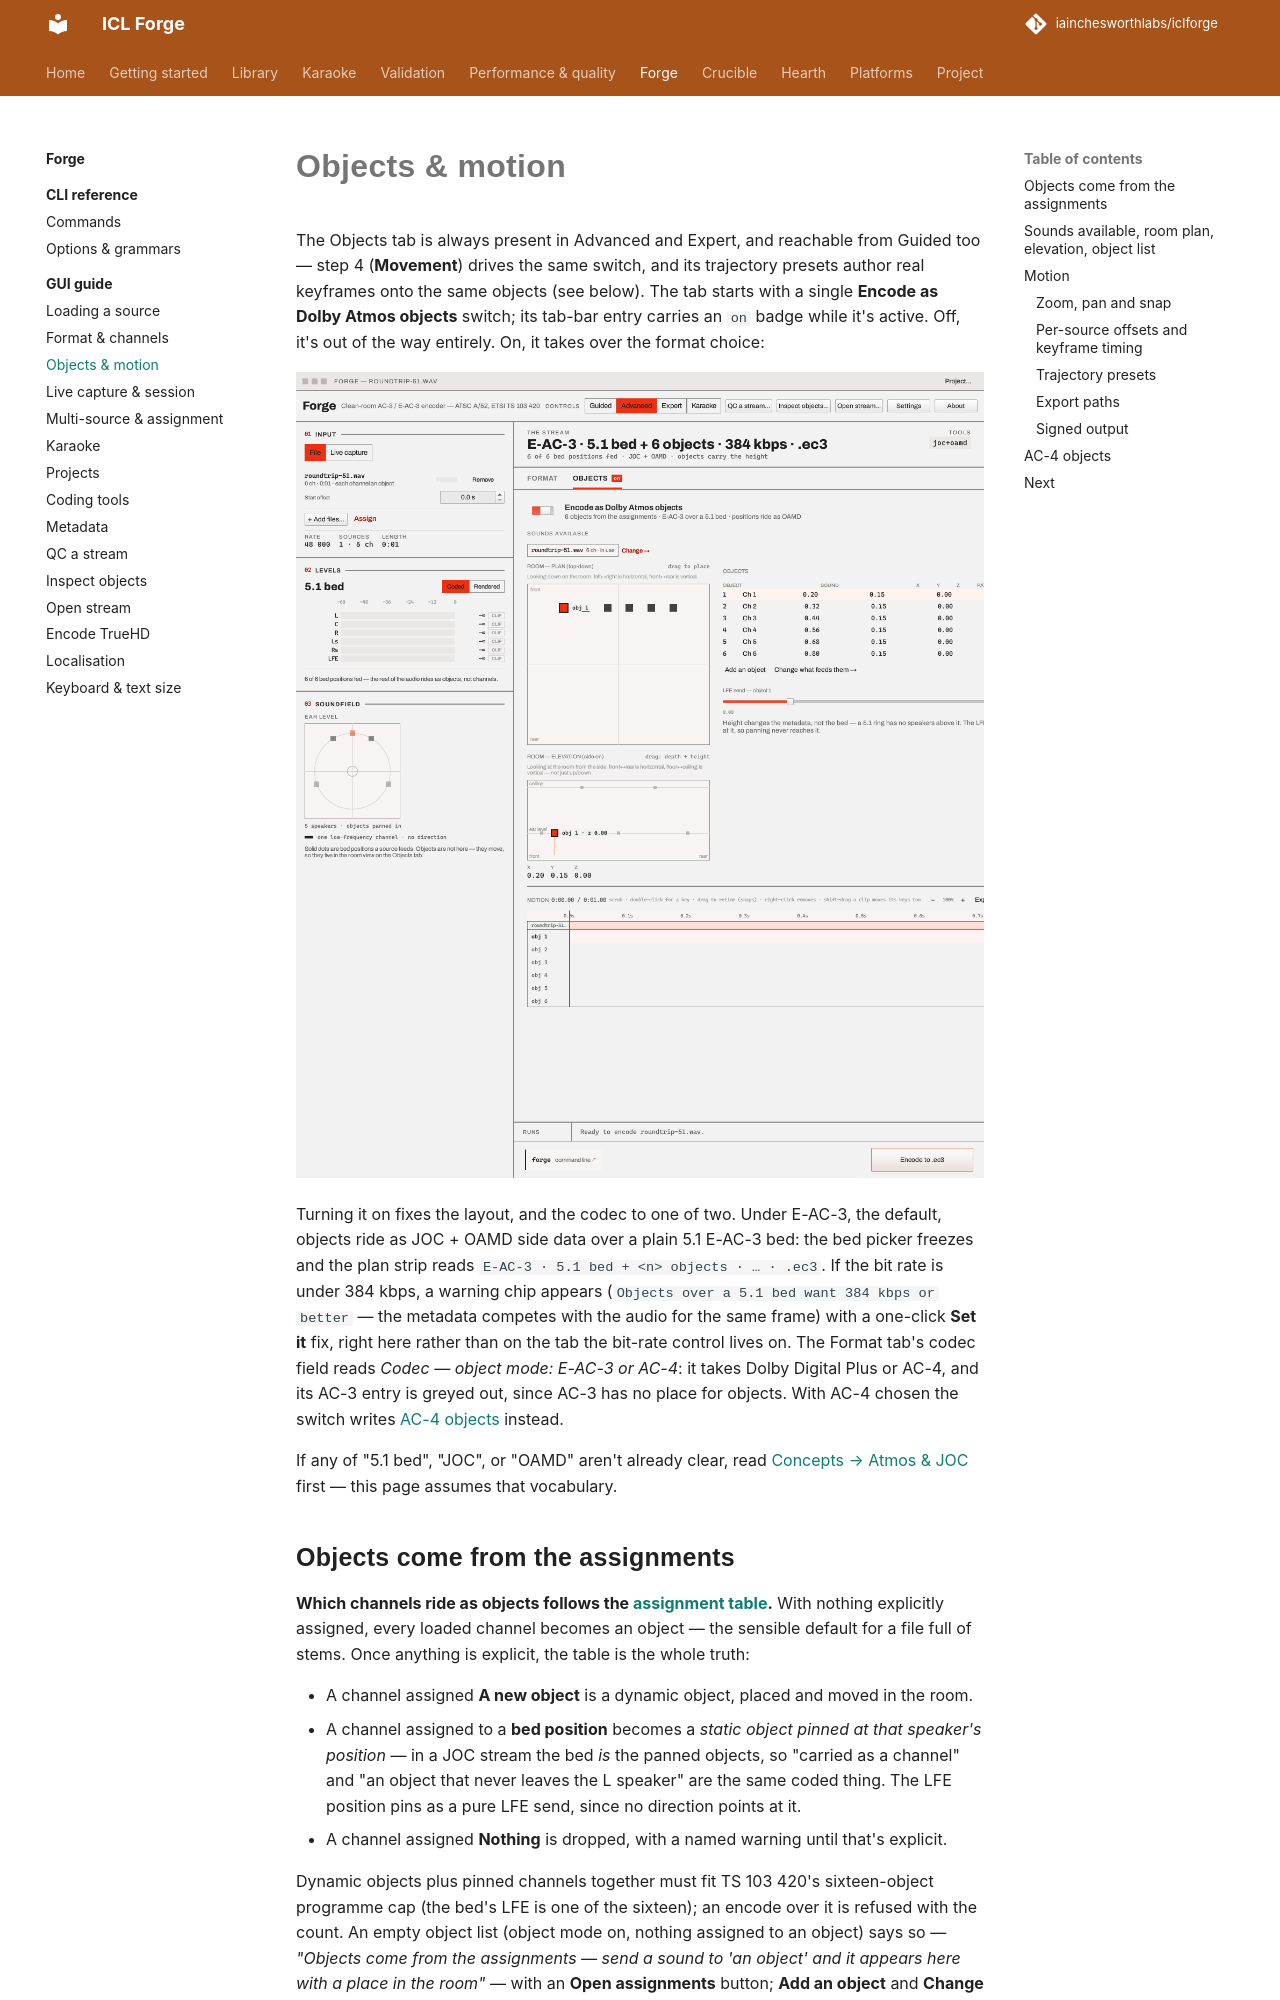

repository: iainchesworthlabs/iclforge · page: forge/gui/objects-and-motion/index.html · generator: mkdocs

# Objects & motion

The Objects tab is always present in Advanced and Expert, and reachable from Guided too — step 4
(**Movement**) drives the same switch, and its trajectory presets author real keyframes onto the
same objects (see below). The tab starts with a single **Encode as Dolby Atmos objects** switch;
its tab-bar entry carries an `on` badge while it's active. Off, it's out of the way entirely. On,
it takes over the format choice:

![Objects mode on: room plan and elevation, object list, motion timeline](screenshots/objects-tab.png)

Turning it on fixes the layout, and the codec to one of two. Under E-AC-3, the default, objects
ride as JOC + OAMD side data over a plain 5.1 E-AC-3 bed: the bed picker freezes and the plan
strip reads `E-AC-3 · 5.1 bed + <n> objects · … · .ec3`. If the bit rate is under 384 kbps, a
warning chip appears (`Objects over a 5.1 bed want 384 kbps or better` — the metadata competes
with the audio for the same frame) with a one-click **Set it** fix, right here rather than on
the tab the bit-rate control lives on. The Format tab's codec field reads *Codec — object mode:
E-AC-3 or AC-4*: it takes Dolby Digital Plus or AC-4, and its AC-3 entry is greyed out, since AC-3
has no place for objects. With AC-4 chosen the switch writes [AC-4 objects](#ac-4-objects)
instead.

If any of "5.1 bed", "JOC", or "OAMD" aren't already clear, read
[Concepts → Atmos & JOC](../../concepts/atmos-joc.md) first — this page assumes that vocabulary.

## Objects come from the assignments

**Which channels ride as objects follows the
[assignment table](source-assignment.md#assigning-channels).** With nothing explicitly assigned,
every loaded channel becomes an object — the sensible default for a file full of stems. Once
anything is explicit, the table is the whole truth:

- A channel assigned **A new object** is a dynamic object, placed and moved in the room.
- A channel assigned to a **bed position** becomes a *static object pinned at that speaker's
  position* — in a JOC stream the bed *is* the panned objects, so "carried as a channel" and "an
  object that never leaves the L speaker" are the same coded thing. The LFE position pins as a
  pure LFE send, since no direction points at it.
- A channel assigned **Nothing** is dropped, with a named warning until that's explicit.

Dynamic objects plus pinned channels together must fit TS 103 420's sixteen-object programme cap
(the bed's LFE is one of the sixteen); an encode over it is refused with the count. An empty
object list (object mode on, nothing assigned to an object) says so — *"Objects come from the
assignments — send a sound to 'an object' and it appears here with a place in the room"* — with
an **Open assignments** button; **Add an object** and **Change what feeds them →** on the tab
itself jump to the same table.

Guided's own Movement step offers two one-click ways to fill this table once object mode is on,
rather than requiring a trip to the full assignment table first: **Everything moves** sends every
loaded channel to a new object (no bed position survives), and **Keep the bed, add movers** leaves
whatever is already assigned alone and only sends still-unassigned channels — typically a file
added since — to an object. Both write through `setAssignment` exactly as a hand edit in the table
above would, so either is a starting point, not a locked-in mode.
